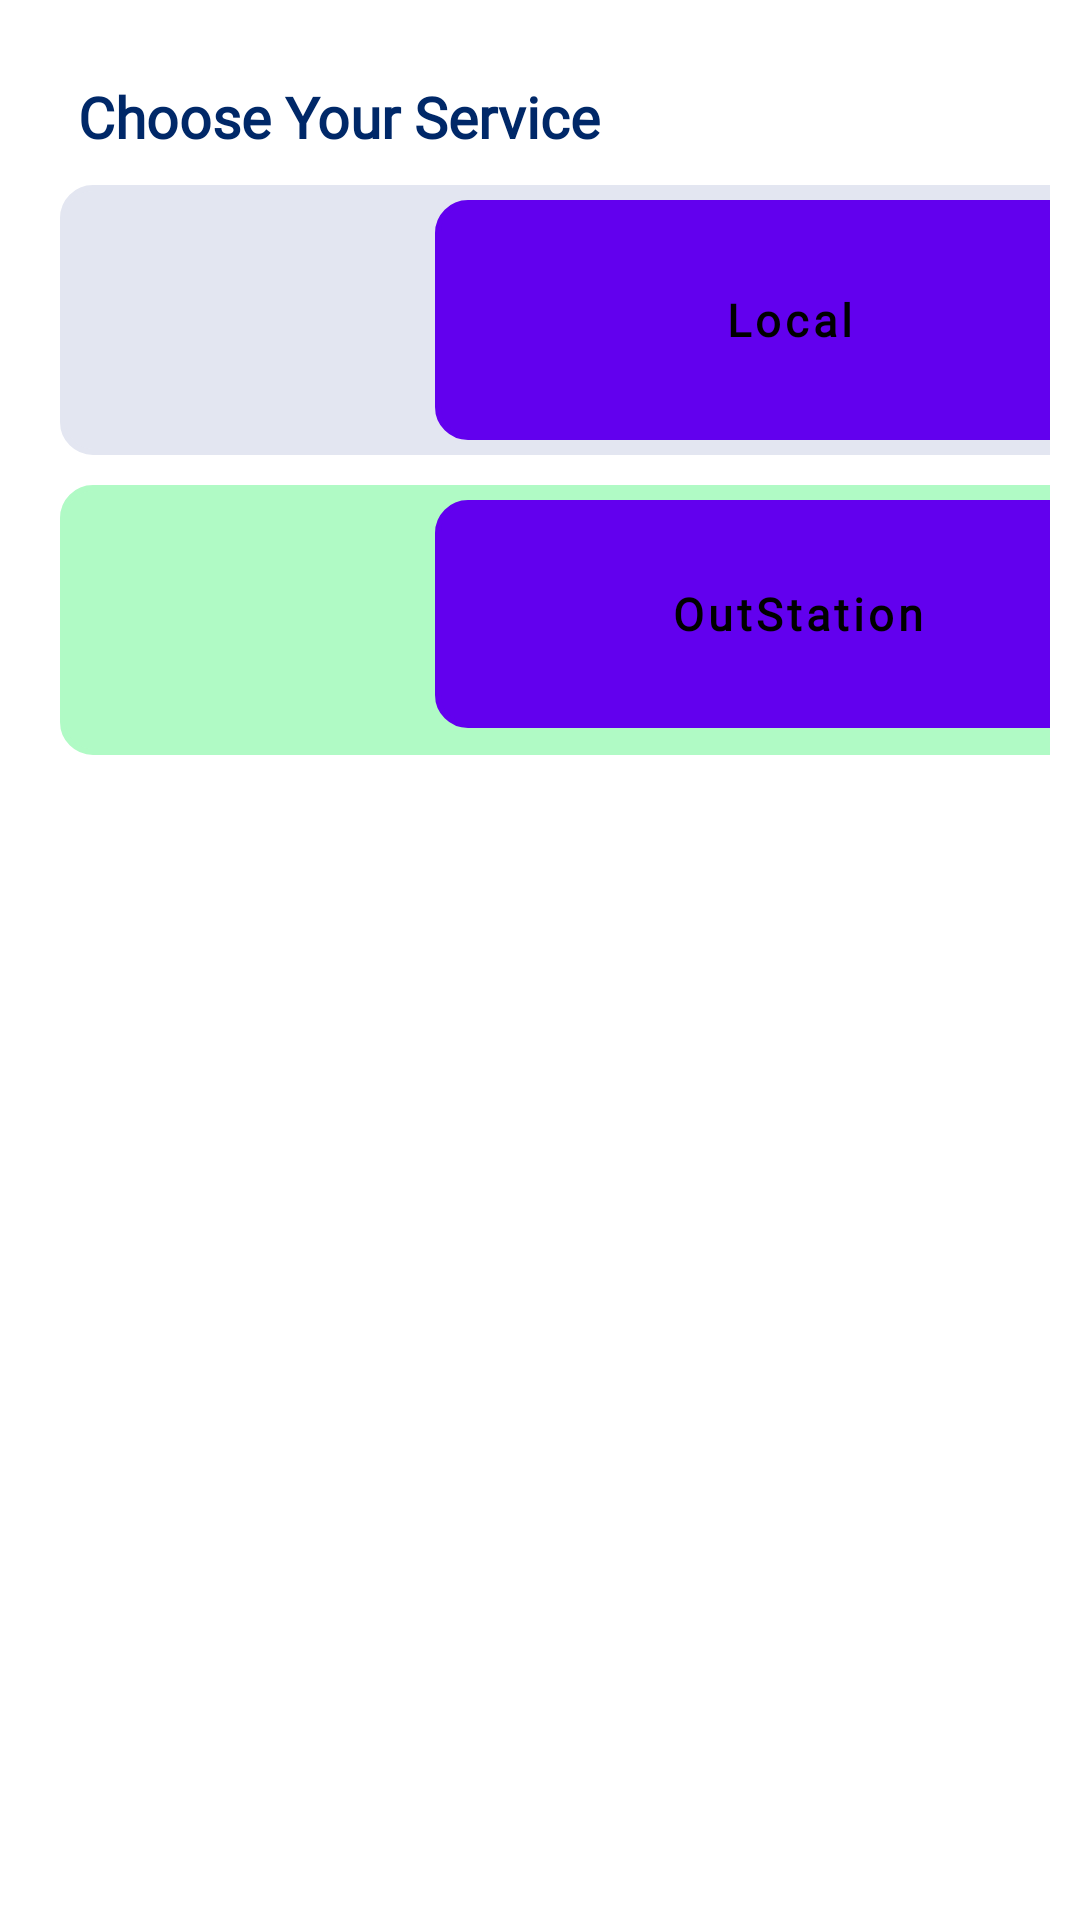

Layout XML and referenced resources for this Android screen:
<!-- AndroidManifest.xml: application theme Theme.MaterialComponents.Light -->
<!-- res/layout/bottamsheetlayout.xml -->
<?xml version="1.0" encoding="utf-8"?>
<LinearLayout xmlns:android="http://schemas.android.com/apk/res/android"
    xmlns:app="http://schemas.android.com/apk/res-auto"
    xmlns:tools="http://schemas.android.com/tools"
    android:orientation="vertical"
    android:layout_width="match_parent"
    android:padding="10dp"
    android:background="@drawable/bottamsheetdesign"
    android:layout_height="match_parent">

    <TextView
        android:id="@+id/textView6"
        android:layout_width="wrap_content"
        android:layout_height="wrap_content"
        android:layout_marginStart="16dp"
        android:layout_marginTop="16dp"
        android:fontFamily="@font/adamina"
        android:text="Choose Your Service"
        android:textColor="@color/blue"
        android:textSize="19sp"
        android:textStyle="bold"
        />


    <LinearLayout
        android:layout_width="370dp"
        android:backgroundTint="#E3E6F1"
        android:layout_marginTop="10dp"
        android:layout_marginStart="10dp"
        android:background="@drawable/input_bg"
        android:layout_height="90dp">


        <ImageView
            android:layout_width="83dp"
            android:layout_height="74dp"
            android:layout_marginStart="32dp"
            android:layout_marginTop="5dp"
            android:src="@drawable/citytruck" />

        <Button
            android:id="@+id/gotosecond"
            android:layout_width="236dp"
            android:layout_height="80dp"
            android:layout_marginStart="10dp"
            android:textAllCaps="false"
            android:layout_marginTop="5dp"
            android:fontFamily="@font/adamina"
            android:background="@drawable/input_bg"
            android:backgroundTint="#E3E6F1"
            android:text="Local"
            android:textColor="@color/black"
            android:textSize="15sp"
            android:textStyle="bold" />

    </LinearLayout>

    <LinearLayout
        android:layout_width="370dp"
        android:backgroundTint="#B0FAC5"
        android:layout_marginTop="10dp"
        android:layout_marginStart="10dp"
        android:background="@drawable/input_bg"
        android:layout_height="90dp">


        <ImageView
            android:layout_width="83dp"
            android:layout_height="74dp"
            android:layout_marginStart="32dp"
            android:layout_marginTop="5dp"
            android:src="@drawable/citytruck" />

        <Button
            android:id="@+id/gosecond"
            android:layout_width="242dp"
            android:layout_height="76dp"
            android:layout_marginStart="10dp"
            android:layout_marginTop="5dp"
            android:background="@drawable/input_bg"
            android:backgroundTint="#B0FAC5"
            android:textAllCaps="false"
            android:fontFamily="@font/adamina"
            android:text="OutStation"
            android:textColor="@color/black"
            android:textSize="15sp"
            android:textStyle="bold" />
    </LinearLayout>

</LinearLayout>
<!-- resources referenced by this layout -->
<resources>
  <color name="black">#FF000000</color>
  <color name="blue">#002868</color>
  <!-- drawable input_bg (drawable) -->
  <?xml version="1.0" encoding="utf-8"?>
  <shape xmlns:android="http://schemas.android.com/apk/res/android">
      <stroke android:color="@color/black" android:width="2dp"></stroke>
      <corners android:radius="10dp"> </corners>
  </shape>
</resources>
